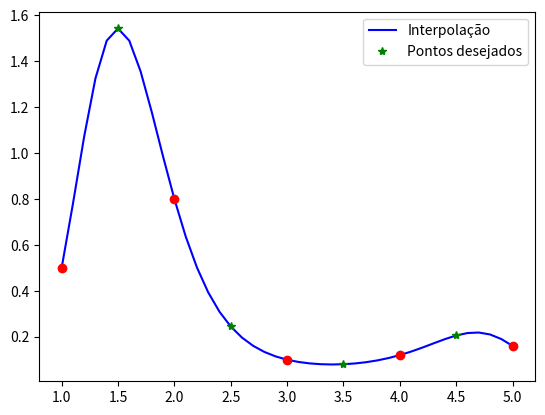

Reproduce this figure in Python.
import numpy as np
import matplotlib.pyplot as plt

def exp_interpolation(x, y, xp):
    y_ln = np.log(y)
    yp_ln = np.interp(xp, x, y_ln)
    n = len(x)
    p_ln = 0
    for i in range(n):
        li = 1
        for j in range(n):
            if j != i:
                li *= (xp - x[j]) / (x[i] - x[j])
        p_ln += y_ln[i] * li

    yp = np.exp(p_ln)
    return yp

x = [1, 2, 3, 4, 5]
y = [0.5, 0.8, 0.1, 0.12, 0.16]
xp = [1.5, 2.5, 3.5, 4.5]

yp = [exp_interpolation(x, y, xi) for xi in xp]

t = np.arange(x[0], x[-1]+0.1, 0.1)
yt = [exp_interpolation(x, y, xi) for xi in t]
plt.plot(t, yt, 'b-', label="Interpolação")
plt.plot(x, y, 'ro')
plt.plot(xp, yp, 'g*', label="Pontos desejados")
plt.legend()
plt.show()